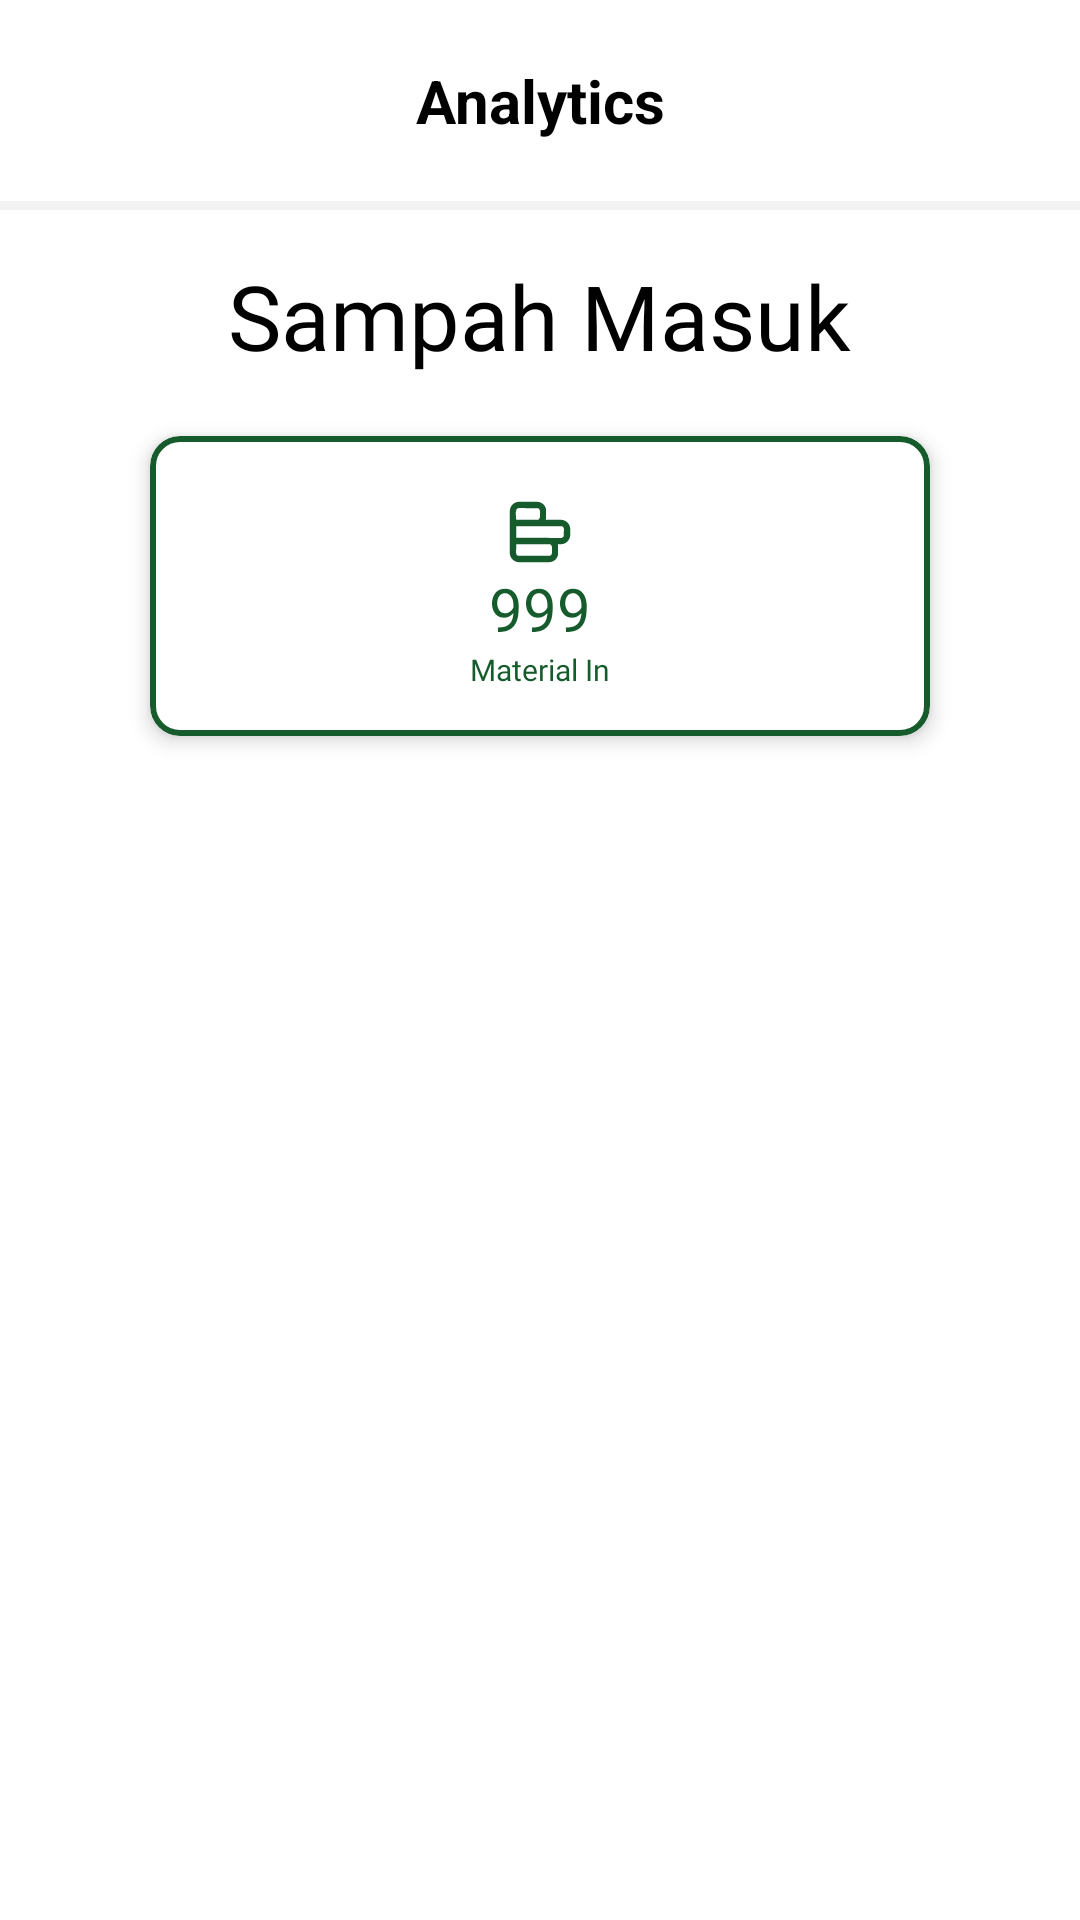

Write the Android layout XML for this screen, with the resource values it uses.
<!-- AndroidManifest.xml: application theme Theme.Ecovision -->
<!-- res/layout/fragment_notifications.xml -->
<?xml version="1.0" encoding="utf-8"?>
<LinearLayout xmlns:android="http://schemas.android.com/apk/res/android"
    xmlns:app="http://schemas.android.com/apk/res-auto"
    xmlns:tools="http://schemas.android.com/tools"
    android:layout_width="match_parent"
    android:layout_height="match_parent"
    tools:context=".ui.notifications.NotificationsFragment"
    android:orientation="vertical">

    <TextView
        android:id="@+id/judul"
        android:layout_width="match_parent"
        android:layout_height="wrap_content"
        android:text="Analytics"
        android:gravity="center"
        android:textStyle="bold"
        android:textColor="@color/black"
        android:textSize="20sp"
        app:layout_constraintTop_toTopOf="parent"
        app:layout_constraintStart_toStartOf="parent"
        app:layout_constraintEnd_toEndOf="parent"
        android:layout_marginTop="20dp"
        />

    <View
        android:id="@+id/garis_judul"
        android:layout_width="match_parent"
        android:layout_height="3dp"
        android:layout_marginTop="20dp"
        android:background="@color/abu_abu"
        />

    <TextView
        android:layout_width="wrap_content"
        android:layout_height="wrap_content"
        android:text="Sampah Masuk"
        android:fontFamily="@font/nunito_bold"
        android:textColor="@color/black"
        android:textSize="30sp"
        android:layout_gravity="center"
        android:layout_marginTop="15dp"
        />

    <com.google.android.material.card.MaterialCardView
        android:id="@+id/kartu_masuk"
        android:layout_width="match_parent"
        android:layout_height="100dp"
        android:layout_marginTop="20dp"
        android:layout_marginHorizontal="50dp"
        app:cardCornerRadius="10dp"
        app:cardElevation="4dp"
        app:strokeWidth="2dp"
        app:strokeColor="@color/primary">

        
        <LinearLayout
            android:layout_width="match_parent"
            android:layout_height="match_parent"
            android:orientation="vertical">

            <ImageView
                android:layout_width="wrap_content"
                android:layout_height="wrap_content"
                android:src="@drawable/bar_chart"
                android:layout_gravity="center"
                android:layout_marginTop="20dp"
                app:tint="@color/primary" />

            <TextView
                android:layout_width="wrap_content"
                android:layout_height="wrap_content"
                android:text="999"
                android:textColor="@color/primary"
                android:fontFamily="@font/nunito_extrabold"
                android:textSize="20sp"
                android:layout_gravity="center" />

            <TextView
                android:layout_width="wrap_content"
                android:layout_height="wrap_content"
                android:text="Material In"
                android:textColor="@color/primary"
                android:fontFamily="@font/nunito_semibold"
                android:textSize="10sp"
                android:layout_gravity="center" />
        </LinearLayout>
    </com.google.android.material.card.MaterialCardView>


</LinearLayout>
<!-- resources referenced by this layout -->
<resources>
  <color name="abu_abu">#F2F2F2</color>
  <color name="black">#FF000000</color>
  <color name="primary">#165B2C</color>
  <!-- drawable bar_chart: vector/xml drawable (drawable, 19840 chars, omitted) -->
  <style name="Theme.Ecovision" parent="Theme.MaterialComponents.DayNight.NoActionBar">
          
          <item name="colorPrimary">@color/primary</item>
          <item name="colorPrimaryVariant">@color/primary</item>
          <item name="colorOnPrimary">@color/white</item>
          
          <item name="colorSecondary">@color/teal_200</item>
          <item name="colorSecondaryVariant">@color/teal_700</item>
          <item name="colorOnSecondary">@color/black</item>
          
          <item name="android:statusBarColor">?attr/colorPrimaryVariant</item>
          
  
      </style>
  <color name="white">#FFFFFFFF</color>
  <color name="teal_200">#FF03DAC5</color>
  <color name="teal_700">#FF018786</color>
</resources>
